Run: headless pygame with SDL's dummy video driver; simulated clock (each Clock.tick advances the game by its frame time, no real sleeping); random seed 0; keys injected as events and as key.get_pressed() state; no mouse input.
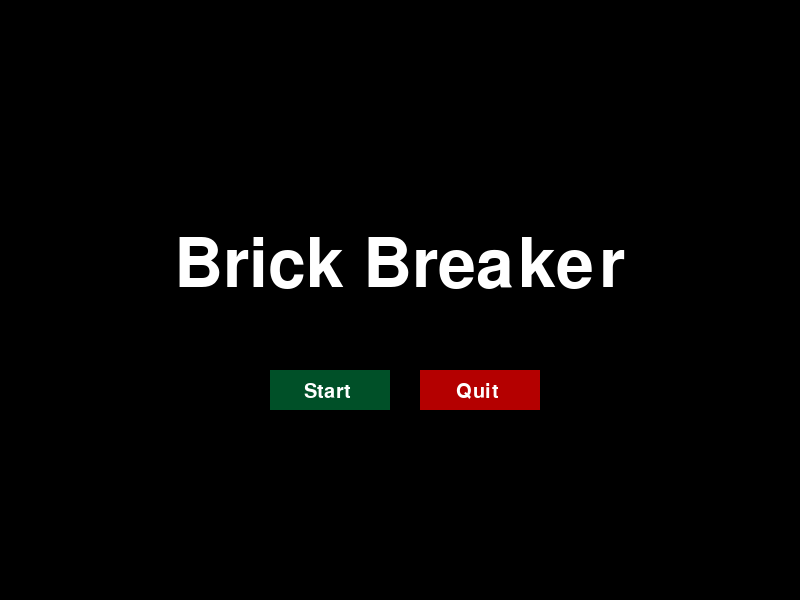
Frame 1 of 4 · flips 1–60 · no input
Frame 2 of 4 · flips 61–180 · tapped SPACE, RETURN · held RIGHT (→), D · screen unchanged from frame 1, image omitted
Frame 3 of 4 · flips 181–300 · held DOWN (↓), S · screen unchanged from frame 2, image omitted
Frame 4 of 4 · flips 301–420 · held LEFT (←), A, UP (↑), W · screen unchanged from frame 3, image omitted

The pygame program that drew these frames:

import pygame, math
pygame.init()

RED = 255, 0, 0
RECT_WIDTH = 23
RECT_HEIGHT = 15
BLACK = 0, 0, 0
WHITE = 255, 255, 255
GREEN = 0, 80, 40
RED = 180, 0, 0
SCREEN = pygame.display.set_mode([800, 600])
SPEED = 1
top = 25

class Rect(pygame.sprite.Sprite):
  """ This class is the boxes that need to be destroyed in order to win """
  def __init__(self, x, y, color):
    super(Rect, self).__init__()
    self.image = pygame.Surface([RECT_WIDTH, RECT_HEIGHT])
    self.image.fill(color)
    self.rect = self.image.get_rect()
    self.rect.x = x
    self.rect.y = y


class Ball(pygame.sprite.Sprite):
  """ This class is the ball that breaks rectangles and bounces off the player class """
  def __init__(self):
    super(Ball, self).__init__()
    self.width, self.height = 15, 15
    self.image = pygame.Surface([self.width, self.height])
    self.rect = self.image.get_rect()
    self.image.fill(WHITE)
    self.screen_width = pygame.display.get_surface().get_width()
    self.screen_height = pygame.display.get_surface().get_height()
    self.x = self.screen_width / 2 - 15 / 2
    self.y = self.screen_height - 47
    self.speed = 0.5
    self.direction = 0

  def bounce(self, diff):
    """ This function will bounce the ball
        off a horizontal surface (not a vertical one) """

    self.direction = (180 - self.direction) % 360
    self.direction -= diff

  def update(self):
    # Determine speed and direction of ball movement
    direction_radians = math.radians(self.direction)
    self.x += self.speed * math.sin(direction_radians)
    self.y -= self.speed * math.cos(direction_radians)

    # Move the image to where our x and y are
    self.rect.x = self.x
    self.rect.y = self.y

    # Do we bounce off the top of the screen?
    if self.y <= 0:
      self.bounce(0)
      self.y = 1

    # Do we bounce off the left of the screen?
    if self.x <= 0:
      self.direction = (360 - self.direction) % 360
      self.x = 1

    # Do we bounce of the right side of the screen?
    if self.x > self.screen_width - self.width:
      self.direction = (360 - self.direction) % 360
      self.x = self.screen_width - self.width - 1

class Player(pygame.sprite.Sprite):
  """ This class is the bar at the bottom of the screen that the player controls """
  def __init__(self):
    super(Player, self).__init__()
    self.height = 10
    self.width = 100
    self.image = pygame.Surface([self.width, self.height])
    self.image.fill(WHITE)
    self.rect = self.image.get_rect()
    self.screen_width = pygame.display.get_surface().get_width()
    self.screen_height = pygame.display.get_surface().get_height()
    self.rect.x = (self.screen_width / 2) - 50
    self.rect.y = self.screen_height - 30

  def update(self):
    if pygame.key.get_pressed()[pygame.K_LEFT] and self.rect.x != 0:
      self.rect.x -= SPEED
    if pygame.key.get_pressed()[pygame.K_RIGHT] and self.rect.x != 800 - self.width:
      self.rect.x += SPEED


def game_intro():
  intro = True

  while intro:
    for event in pygame.event.get():
      if event.type == pygame.QUIT:
        pygame.quit()
        quit()

    SCREEN.fill(BLACK)
    large_text = pygame.font.Font(None, 100)
    text = large_text.render("Brick Breaker", True, WHITE)
    text_width, text_height = large_text.size('Brick Breaker')
    text_pos = [(400 - text_width/2), (300 - text_height)]
    SCREEN.blit(text, text_pos)

    start_button = pygame.draw.rect(SCREEN, GREEN, (270, 370, 120, 40))
    quit_button = pygame.draw.rect(SCREEN, RED, (420, 370, 120, 40))

    sm_text = pygame.font.Font(None, 30)

    start_text = sm_text.render("Start", True, WHITE)
    quit_text = sm_text.render("Quit", True, WHITE)
    start_text_pos = [304, 382]
    SCREEN.blit(start_text, start_text_pos)

    quit_text = sm_text.render("Quit", True, WHITE)
    quit_text_pos = [456, 382]
    SCREEN.blit(quit_text, quit_text_pos)

    pygame.display.update()

# Sprite group for rectangles
rects = pygame.sprite.Group()

# Initialize player
player = Player()

# Initialize ball
balls = pygame.sprite.Group()
ball = Ball()
balls.add(ball)

# Group to render all sprites
allsprites = pygame.sprite.Group()
allsprites.add(player)
allsprites.add(ball)

# Font for game messages
font = pygame.font.Font(None, 36)

score = 0

# Create the rectangles to be rendered
for row in range(16):
  for column in range(32):
    rect = Rect(column * (RECT_WIDTH + 2) + 1, top, RED)
    rects.add(rect)
    allsprites.add(rect)
  top += RECT_HEIGHT + 2

game_over = True

game_intro()

while not game_over:

  SCREEN.fill(BLACK)

  for event in pygame.event.get():
    if event.type == pygame.QUIT: sys.exit()

  # While game isn't over update player and ball position
  if not game_over:
    ball.update()
    player.update()

  # If game is over render "Game Over"
  if game_over:
    text = font.render("Game Over!", True, WHITE)
    text_pos = text.get_rect(centerx=800/2)
    text_pos.top = 300
    SCREEN.blit(text, text_pos)

  # If ball collides with player change the direction, takes into account left and right sides for diagonal movement
  if pygame.sprite.spritecollide(player, balls, False):
    diff = (player.rect.x + player.width / 2) - (ball.rect.x + ball.width / 2)
    ball.bounce(diff)

  # Add rects that ball collides with to new group
  dead_rects = pygame.sprite.spritecollide(ball, rects, True)

  # Keep moving ball as long as there are rects
  if len(dead_rects) > 0:
    ball.bounce(0)
  # End game if rects are 0 or if ball falls off bottom of screen
  if len(rects) == 0 or ball.y >= 600:
    game_over = True

  # Increase speed of ball as more rects get hit for difficulty
  for rect in dead_rects:
    ball.speed += 0.001
    score += 2

  score_text = font.render("Score: {0}".format(score), True, WHITE)
  score_pos = [1, 1]
  SCREEN.blit(score_text, score_pos)

  allsprites.draw(SCREEN)
  pygame.display.flip()
